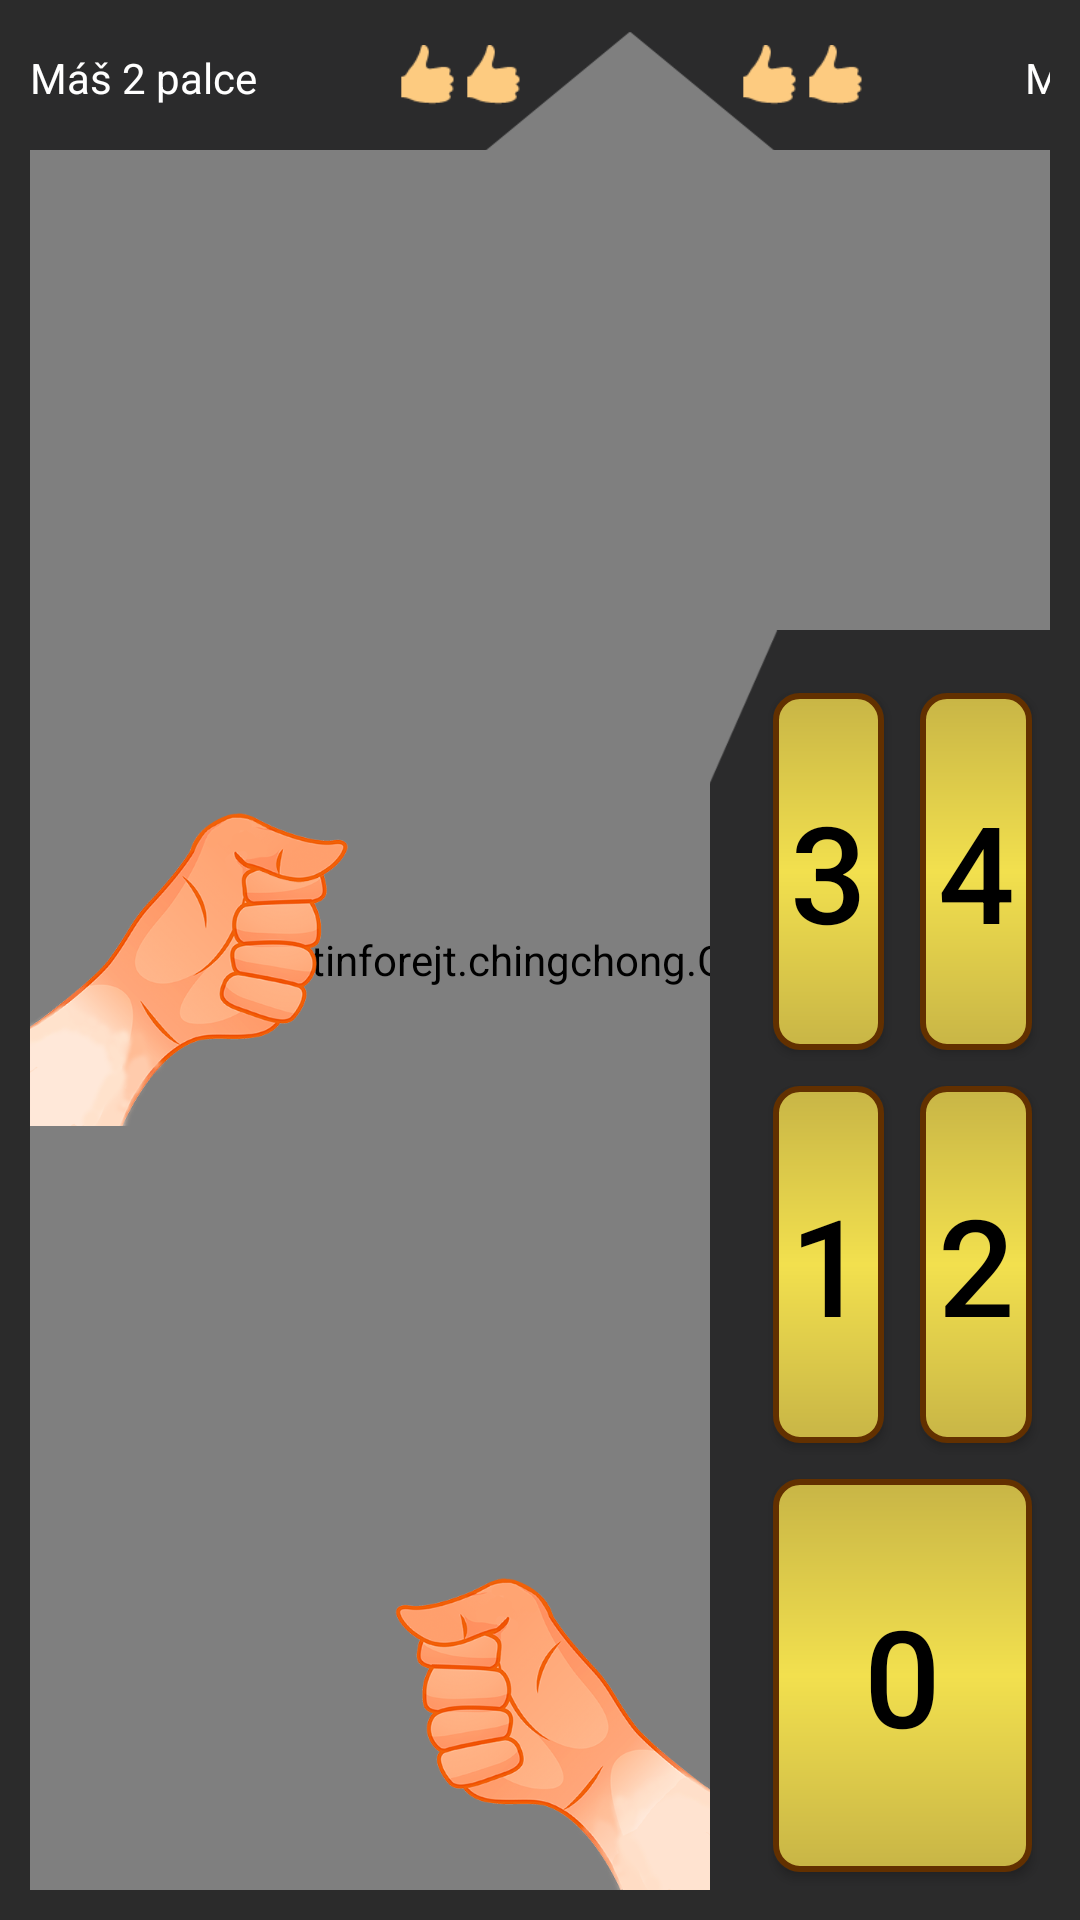

This screen was rendered from an Android layout file. Write that file and the resources it references.
<!-- AndroidManifest.xml: application theme AppTheme -->
<!-- res/layout/fragment_game.xml -->
<FrameLayout xmlns:android="http://schemas.android.com/apk/res/android"
    xmlns:tools="http://schemas.android.com/tools"
    android:layout_width="match_parent"
    android:layout_height="match_parent"
    android:background="#2b2b2b"
    tools:context="cz.martinforejt.chingchong.GameFragment">

    <cz.martinforejt.chingchong.GameView
        android:id="@+id/gameView"
        android:layout_width="fill_parent"
        android:layout_height="fill_parent"
        android:layout_margin="10dp" />


    <FrameLayout
        android:layout_width="fill_parent"
        android:layout_height="fill_parent">

        <TextView
            android:id="@+id/animate"
            android:layout_width="fill_parent"
            android:layout_height="wrap_content"
            android:layout_margin="45dp"
            android:gravity="center"
            android:text="CHING CHONG 4"
            android:textColor="#000"
            android:textSize="70sp"
            android:visibility="invisible" />

    </FrameLayout>

    <LinearLayout
        android:layout_width="fill_parent"
        android:layout_height="fill_parent"
        android:layout_margin="10dp"
        android:orientation="vertical">

        <LinearLayout
            android:layout_width="fill_parent"
            android:layout_height="0dp"
            android:layout_weight="1"
            android:orientation="vertical">

            <LinearLayout
                android:layout_width="fill_parent"
                android:layout_height="wrap_content"
                android:padding="0dp">

                <LinearLayout
                    android:layout_width="200dp"
                    android:layout_height="40dp"
                    android:background="@drawable/left_player_background"
                    android:paddingBottom="8dp"
                    android:paddingRight="35dp">

                    <TextView
                        android:id="@+id/player_name"
                        android:layout_width="wrap_content"
                        android:layout_height="fill_parent"
                        android:gravity="center"
                        android:text="Máš 2 palce"
                        android:textColor="#fff" />

                    <View
                        android:layout_width="0dp"
                        android:layout_height="0dp"
                        android:layout_weight="1" />

                    <ImageView
                        android:id="@+id/player_thumb_1"
                        android:layout_width="22dp"
                        android:layout_height="wrap_content"
                        android:src="@drawable/thumb" />


                    <ImageView
                        android:id="@+id/player_thumb_2"
                        android:layout_width="22dp"
                        android:layout_height="wrap_content"
                        android:src="@drawable/thumb" />


                </LinearLayout>

                <View
                    android:layout_width="0dp"
                    android:layout_height="0dp"
                    android:layout_weight="1" />

                <LinearLayout
                    android:layout_width="200dp"
                    android:layout_height="40dp"
                    android:layout_gravity="right"
                    android:background="@drawable/right_player_background"
                    android:gravity="right"
                    android:paddingBottom="8dp"
                    android:paddingLeft="35dp">

                    <ImageView
                        android:id="@+id/rival_thumb_2"
                        android:layout_width="22dp"
                        android:layout_height="wrap_content"
                        android:src="@drawable/thumb" />

                    <ImageView
                        android:id="@+id/rival_thumb_1"
                        android:layout_width="22dp"
                        android:layout_height="wrap_content"
                        android:src="@drawable/thumb" />

                    <View
                        android:layout_width="0dp"
                        android:layout_height="0dp"
                        android:layout_weight="1" />

                    <TextView
                        android:id="@+id/rival_name"
                        android:layout_width="wrap_content"
                        android:layout_height="fill_parent"
                        android:gravity="right|center_vertical"
                        android:text="Má 2 palce"
                        android:textColor="#fff" />

                </LinearLayout>

            </LinearLayout>

            <LinearLayout
                android:layout_width="fill_parent"
                android:layout_height="wrap_content">

                <TextView
                    android:id="@+id/animate_"
                    android:layout_width="fill_parent"
                    android:layout_height="fill_parent"
                    android:gravity="center"
                    android:text="CHING CHONG 2"
                    android:textColor="#000"
                    android:textSize="70sp"
                    android:visibility="invisible" />

            </LinearLayout>

        </LinearLayout>

        <LinearLayout
            android:layout_width="fill_parent"
            android:layout_height="0dp"
            android:layout_weight="2.1"
            android:orientation="vertical">

            <LinearLayout
                android:layout_width="fill_parent"
                android:layout_height="fill_parent">

                <LinearLayout
                    android:layout_width="0dp"
                    android:layout_height="fill_parent"
                    android:layout_marginTop="30dp"
                    android:layout_weight="2">

                    <ImageButton
                        android:id="@+id/left"
                        android:layout_width="0dp"
                        android:layout_height="fill_parent"
                        android:layout_weight="1"
                        android:adjustViewBounds="true"
                        android:background="@null"
                        android:scaleType="fitStart"
                        android:src="@drawable/left_fist" />


                    <ImageButton
                        android:id="@+id/right"
                        android:layout_width="0dp"
                        android:layout_height="fill_parent"
                        android:layout_weight="1"
                        android:adjustViewBounds="true"
                        android:background="@null"
                        android:scaleType="fitEnd"
                        android:src="@drawable/right_fist" />

                </LinearLayout>

                <LinearLayout
                    android:layout_width="0dp"
                    android:layout_height="fill_parent"
                    android:layout_weight="1"
                    android:background="@drawable/numbers_background"
                    android:orientation="vertical"
                    android:paddingLeft="15dp"
                    android:paddingTop="15dp">

                    <LinearLayout
                        android:layout_width="fill_parent"
                        android:layout_height="0dp"
                        android:layout_weight="1"
                        android:orientation="horizontal">

                        <Button
                            android:id="@+id/click3"
                            android:layout_width="0dp"
                            android:layout_height="fill_parent"
                            android:layout_margin="6dp"
                            android:layout_weight="1"
                            android:background="@drawable/chong_button_active"
                            android:text="3"
                            android:textColor="#000"
                            android:textSize="45sp" />

                        <Button
                            android:id="@+id/click4"
                            android:layout_width="0dp"
                            android:layout_height="fill_parent"
                            android:layout_margin="6dp"
                            android:layout_weight="1"
                            android:background="@drawable/chong_button_active"
                            android:text="4"
                            android:textColor="#000"
                            android:textSize="45sp" />

                    </LinearLayout>

                    <LinearLayout
                        android:layout_width="fill_parent"
                        android:layout_height="0dp"
                        android:layout_weight="1"
                        android:orientation="horizontal">

                        <Button
                            android:id="@+id/click1"
                            android:layout_width="0dp"
                            android:layout_height="fill_parent"
                            android:layout_margin="6dp"
                            android:layout_weight="1"
                            android:background="@drawable/chong_button_active"
                            android:text="1"
                            android:textColor="#000"
                            android:textSize="45sp" />


                        <Button
                            android:id="@+id/click2"
                            android:layout_width="0dp"
                            android:layout_height="fill_parent"
                            android:layout_margin="6dp"
                            android:layout_weight="1"
                            android:background="@drawable/chong_button_active"
                            android:text="2"
                            android:textColor="#000"
                            android:textSize="45sp" />

                    </LinearLayout>

                    <Button
                        android:id="@+id/click0"
                        android:layout_width="fill_parent"
                        android:layout_height="0dp"
                        android:layout_margin="6dp"
                        android:layout_weight="1"
                        android:background="@drawable/chong_button_active"
                        android:text="0"
                        android:textColor="#000"
                        android:textSize="45sp" />


                </LinearLayout>

            </LinearLayout>

        </LinearLayout>

    </LinearLayout>

</FrameLayout>
<!-- resources referenced by this layout -->
<resources>
  <!-- drawable chong_button_active (drawable) -->
  <?xml version="1.0" encoding="utf-8"?>
  <shape xmlns:android="http://schemas.android.com/apk/res/android">
  
      <stroke android:color="#623000"
          android:width="2dp"/>
      <corners android:radius="8dp"/>
  
      <gradient
          android:startColor="#c8b546"
          android:centerColor="#f2e04e"
          android:endColor="#c8b546"
          android:angle="90"/>
  
  </shape>
  <!-- drawable left_fist: png bitmap (drawable, 62542 bytes) -->
  <!-- drawable left_player_background: png bitmap (drawable, 16683 bytes) -->
  <!-- drawable numbers_background (drawable) -->
  <?xml version="1.0" encoding="utf-8"?>
  <selector xmlns:android="http://schemas.android.com/apk/res/android">
      <item android:bottom="5dp" android:left="5dp" android:right="5dp" android:top="5dp" android:drawable="@drawable/numbers_back">
          <shape xmlns:android="http://schemas.android.com/apk/res/android" android:shape="rectangle">
  
          </shape>
      </item>
  
  </selector>
  <!-- drawable right_fist: png bitmap (drawable, 65633 bytes) -->
  <!-- drawable right_player_background: png bitmap (drawable, 16625 bytes) -->
  <!-- drawable thumb: png bitmap (drawable, 767 bytes) -->
  <style name="AppTheme" parent="Theme.AppCompat.Light.NoActionBar">
          
      </style>
  <!-- drawable numbers_back: png bitmap (drawable, 17007 bytes) -->
</resources>
